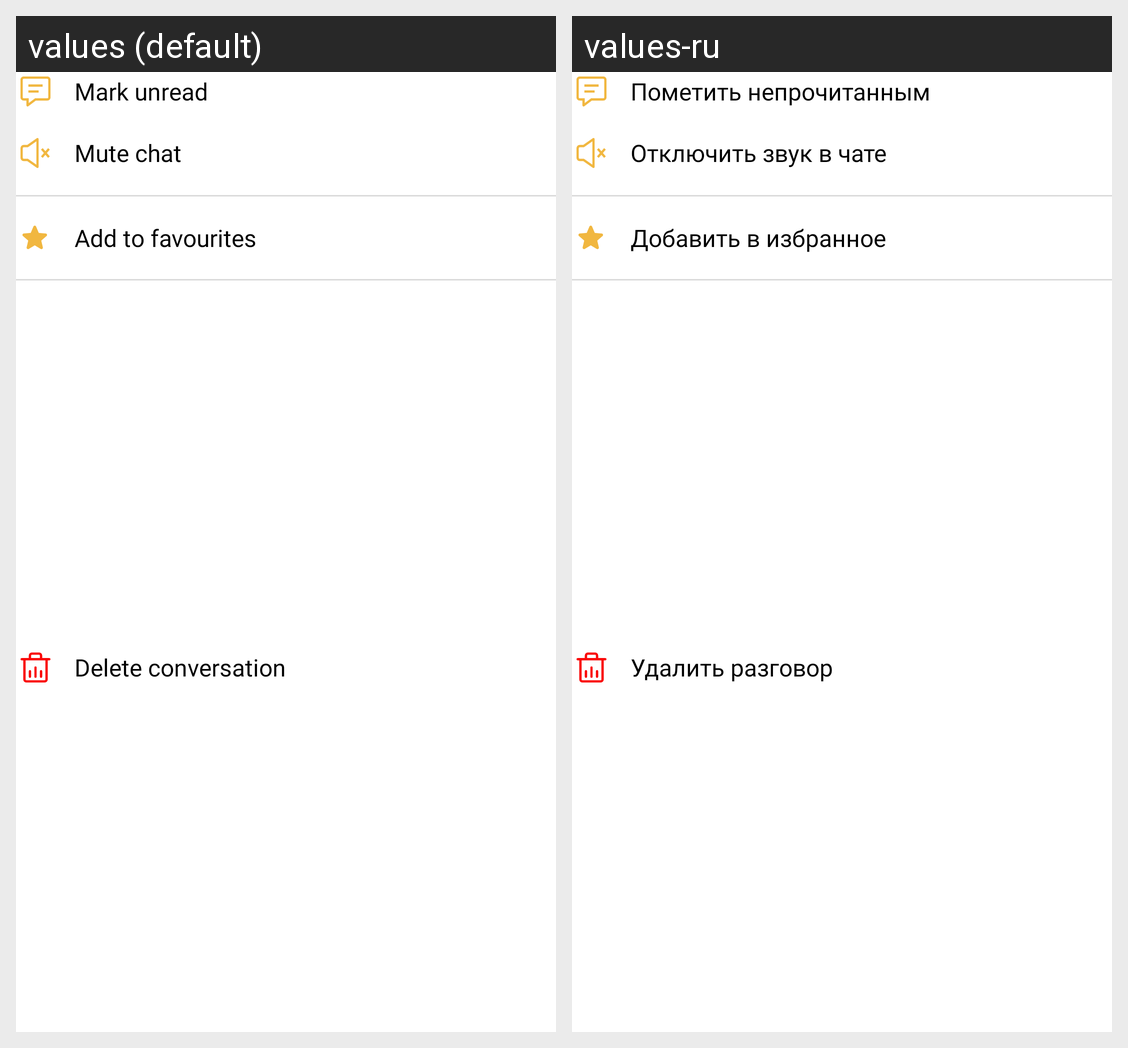

Strings drawn on this Android screen and how each of the app's shown locales translates them:
Android screen res/layout/fragment_chat_room_action_sheet.xml rendered under 2 locales, left to right: values (default), values-ru. Device: Nexus 5 (rendered at 1080×1920; each locale shown at half size, 540×960, under a caption strip naming it); theme Theme.Ceibro.
Strings drawn on this screen, with the default value and each locale's value (text and hints the layout hard-codes, and strings that could not be matched under every locale, appear in the picture but are not listed):

mark_unread_heading
  values: Mark unread
  values-ru: Пометить непрочитанным

mute_chat_heading
  values: Mute chat
  values-ru: Отключить звук в чате

add_to_favourites_heading
  values: Add to favourites
  values-ru: Добавить в избранное

delete_conversation_heading
  values: Delete conversation
  values-ru: Удалить разговор
